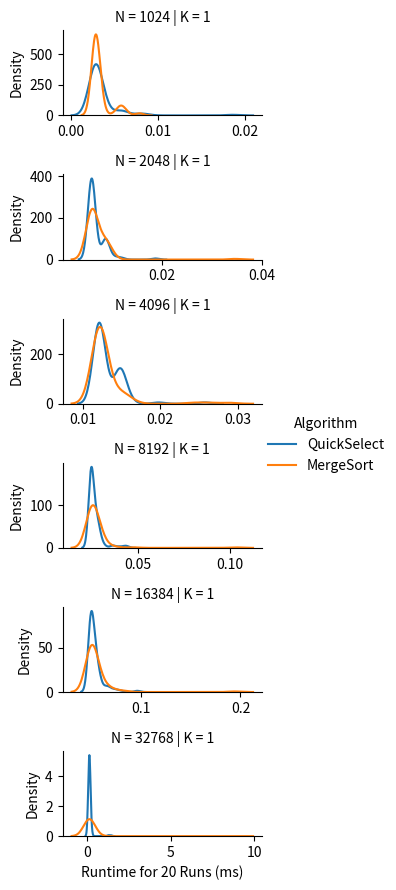

Recreate this plot in Python.
import numpy as np
import pandas as pd
import seaborn as sns
import matplotlib.pyplot as plt
import time
import math
import random

random.seed(120)

#
# Make Sure to Read the README
#


####################
#                  #
# Your Code Here   #
#                  #
####################


'''
A Las Vegas Algorithm to find a key-value pair (Ij, Kj) such that Kj is an i’th smallest key.
arr: a list of key-value pair tuples
    e.g. [(K0, V0), (K1, V1), ..., (Ki, Vi), ..., (Kn, Vn)] 
    ... in this problem set, the values are irrelevant
i: an integer [0, n-1] 
returns: An key-value pair (Kj, Vj) such that Kj is an i’th smallest key.
'''


def QuickSelect(arr, i):
    # Your code here

    # Feel free to use get_random_index(arr) or get_random_int(start_inclusive, end_inclusive)
    # ... see the helper functions below
    pass
    return (0, -1)


'''
Uses MergeSort to resolve a number of queries where each query is to find an key-value pair (Kj, Vj) such that Kj is an i’th smallest key.
arr: a list of key-value pair tuples
    e.g. [(K0, V0), (K1, V1), ..., (Ki, Vi), ..., (Kn, Vn)] 
    ... in this problem set, the values are irrelevant
query_list (aka i_arr): a list of integers [0, n-1] 
returns: An list of key-value pairs such that for each query qi, the i'th element in the returned list is (Kj, Vj) such that Kj is an i’th smallest key.
NOTE: This is different from the QuickSelect definition. This function takes in a set of queries and returns a list corresponding to their results. 
    ... this is to properly benchmark for the experiments. We only want to run MergeSort once and then use that one result to resolve all queries.
'''


def MergeSortSelect(arr, query_list):
    # Only call MergeSort once
    # ... MergeSort has already been implemented for you (see below)
    pass
    return [(0, -1)] * len(query_list)  # replace this line with your return


##################################
#                                #
# Experiments: Mostly Complete   #
#                                #
##################################


def experiments():
    # Edit this parameter
    k = [1, 1, 1, 1, 1]

    # Feel free to edit these initial parameters

    RUNS = 20  # Number of runs for each trial; more runs means better distributions approximation but longer experiment
    HEIGHT = 1.5  # Height of a chart
    WIDTH = 3   # Width of a chart
    # Determines if subcharts share the same axis scale/limits
    # ... since the trails cover a wide range, sharing the same scale/limits can cause some lines to be too small.
    SAME_AXIS_SCALE = False

    # You do not need to edit anything below this line
    # ... however, you are free to investigate how it works

    # The search space for our parameters
    # DO NOT EDIT these parameters for your final figure
    n = [2 ** i for i in range(10, 16)]
    # Our deterministically generated dataset
    fixed_dataset = sorted([(0, K) for K in range(max(n))], key=lambda T: T[1], reverse=True)

    # Records we will use to create the Pandas DataFrame
    n_record = []
    k_record = []
    algorithm_record = []
    ms_record = []
    iter = 0
    for ni in n:
        dataset_size_n = fixed_dataset[:ni]
        for ki in k:
            # Generate the queries according to the problem set instructions specification
            queries = [round(j * ni / ki) for j in range(ki)]

            # QuickSelect Runs
            for _ in range(RUNS):
                # Record Time Taken to Solve All Queries
                start_time = time.time()
                for q in queries:
                    # Copy dataset just to be safe
                    QuickSelect(dataset_size_n.copy(), q)
                seconds = time.time() - start_time
                # Record this trial run
                n_record.append(ni)
                k_record.append(ki)
                ms_record.append(seconds * 1000)  # Convert seconds to milliseconds
                algorithm_record.append("QuickSelect")

            # MergeSort Runs
            for _ in range(RUNS):
                # Record Time Taken to Solve All Queries
                start_time = time.time()
                # Copy dataset just to be safe
                MergeSortSelect(dataset_size_n.copy(), queries)
                seconds = time.time() - start_time
                # Record this trial run
                n_record.append(ni)
                k_record.append(ki)
                ms_record.append(seconds * 1000)  # Convert seconds to milliseconds
                algorithm_record.append("MergeSort")

            # Print progress
            iter += 1
            print("{} of {} Trials Completed".format(iter, len(n) * len(k)))

    # Create Pandas DataFrame
    data_field_title = "Runtime for {} Runs (ms)".format(RUNS)
    df = pd.DataFrame({
        "N": n_record,
        "K": k_record,
        data_field_title: ms_record,
        "Algorithm": algorithm_record
    })
    plot(df, HEIGHT, WIDTH, SAME_AXIS_SCALE, data_field_title)


def plot(df, height, width, SAME_AXIS_SCALE, data_field_title):
    # Plot with Seaborn
    # ... Establish Rows by N
    # ... Establish Columns by K
    # ... Establish Lines by Algorithm
    g = sns.FacetGrid(df, row="N", col="K", hue="Algorithm", height=height, aspect=width / height,
                      sharex=SAME_AXIS_SCALE, sharey=SAME_AXIS_SCALE)
    # Plot the runtime value
    g.map(sns.kdeplot, data_field_title)
    g.add_legend()
    plt.show()


####################
#                  #
# Helper Functions #
#                  #
####################

def run():
    experiments()


# Feel free to use these function or code your own (as long as it is random)

# A small helper function to return a random integer
def get_random_int(start_inclusive, end_inclusive):
    # Uses the python random randomint function
    # ... this function takes in a start and end - both are inclusive [start,end]
    return random.randint(start_inclusive, end_inclusive)


# A small helper function to return a random integer
def get_random_index(arr):
    # retuns a number from 0 to len-1 for valid indices
    return get_random_int(0, len(arr) - 1)


#########################
#                       #
# Provided (Don't Edit) #
#                       #
#########################

#
# You Do NOT Need to Modify Anything Below This Line
#

def merge(arr1, arr2):
    sortedArr = []

    i = 0
    j = 0
    while i < len(arr1) or j < len(arr2):
        if i >= len(arr1):
            sortedArr.append(arr2[j])
            j += 1
        elif j >= len(arr2):
            sortedArr.append(arr1[i])
            i += 1
        elif arr1[i][0] <= arr2[j][0]:
            sortedArr.append(arr1[i])
            i += 1
        else:
            sortedArr.append(arr2[j])
            j += 1

    return sortedArr


'''
A deterministic sorting algorithm
arr: a list of Key-Value pair tuples
    e.g. [(K0, V0), (K1, V1), ..., (Ki, Vi), ..., (Kn, Vn)] 
returns: a sorted list, sorted according to keys
'''


def MergeSort(arr):
    if len(arr) < 2:
        return arr

    midpt = int(math.ceil(len(arr) / 2))

    half1 = MergeSort(arr[0:midpt])
    half2 = MergeSort(arr[midpt:])

    return merge(half1, half2)


if __name__ == "__main__":
    run()